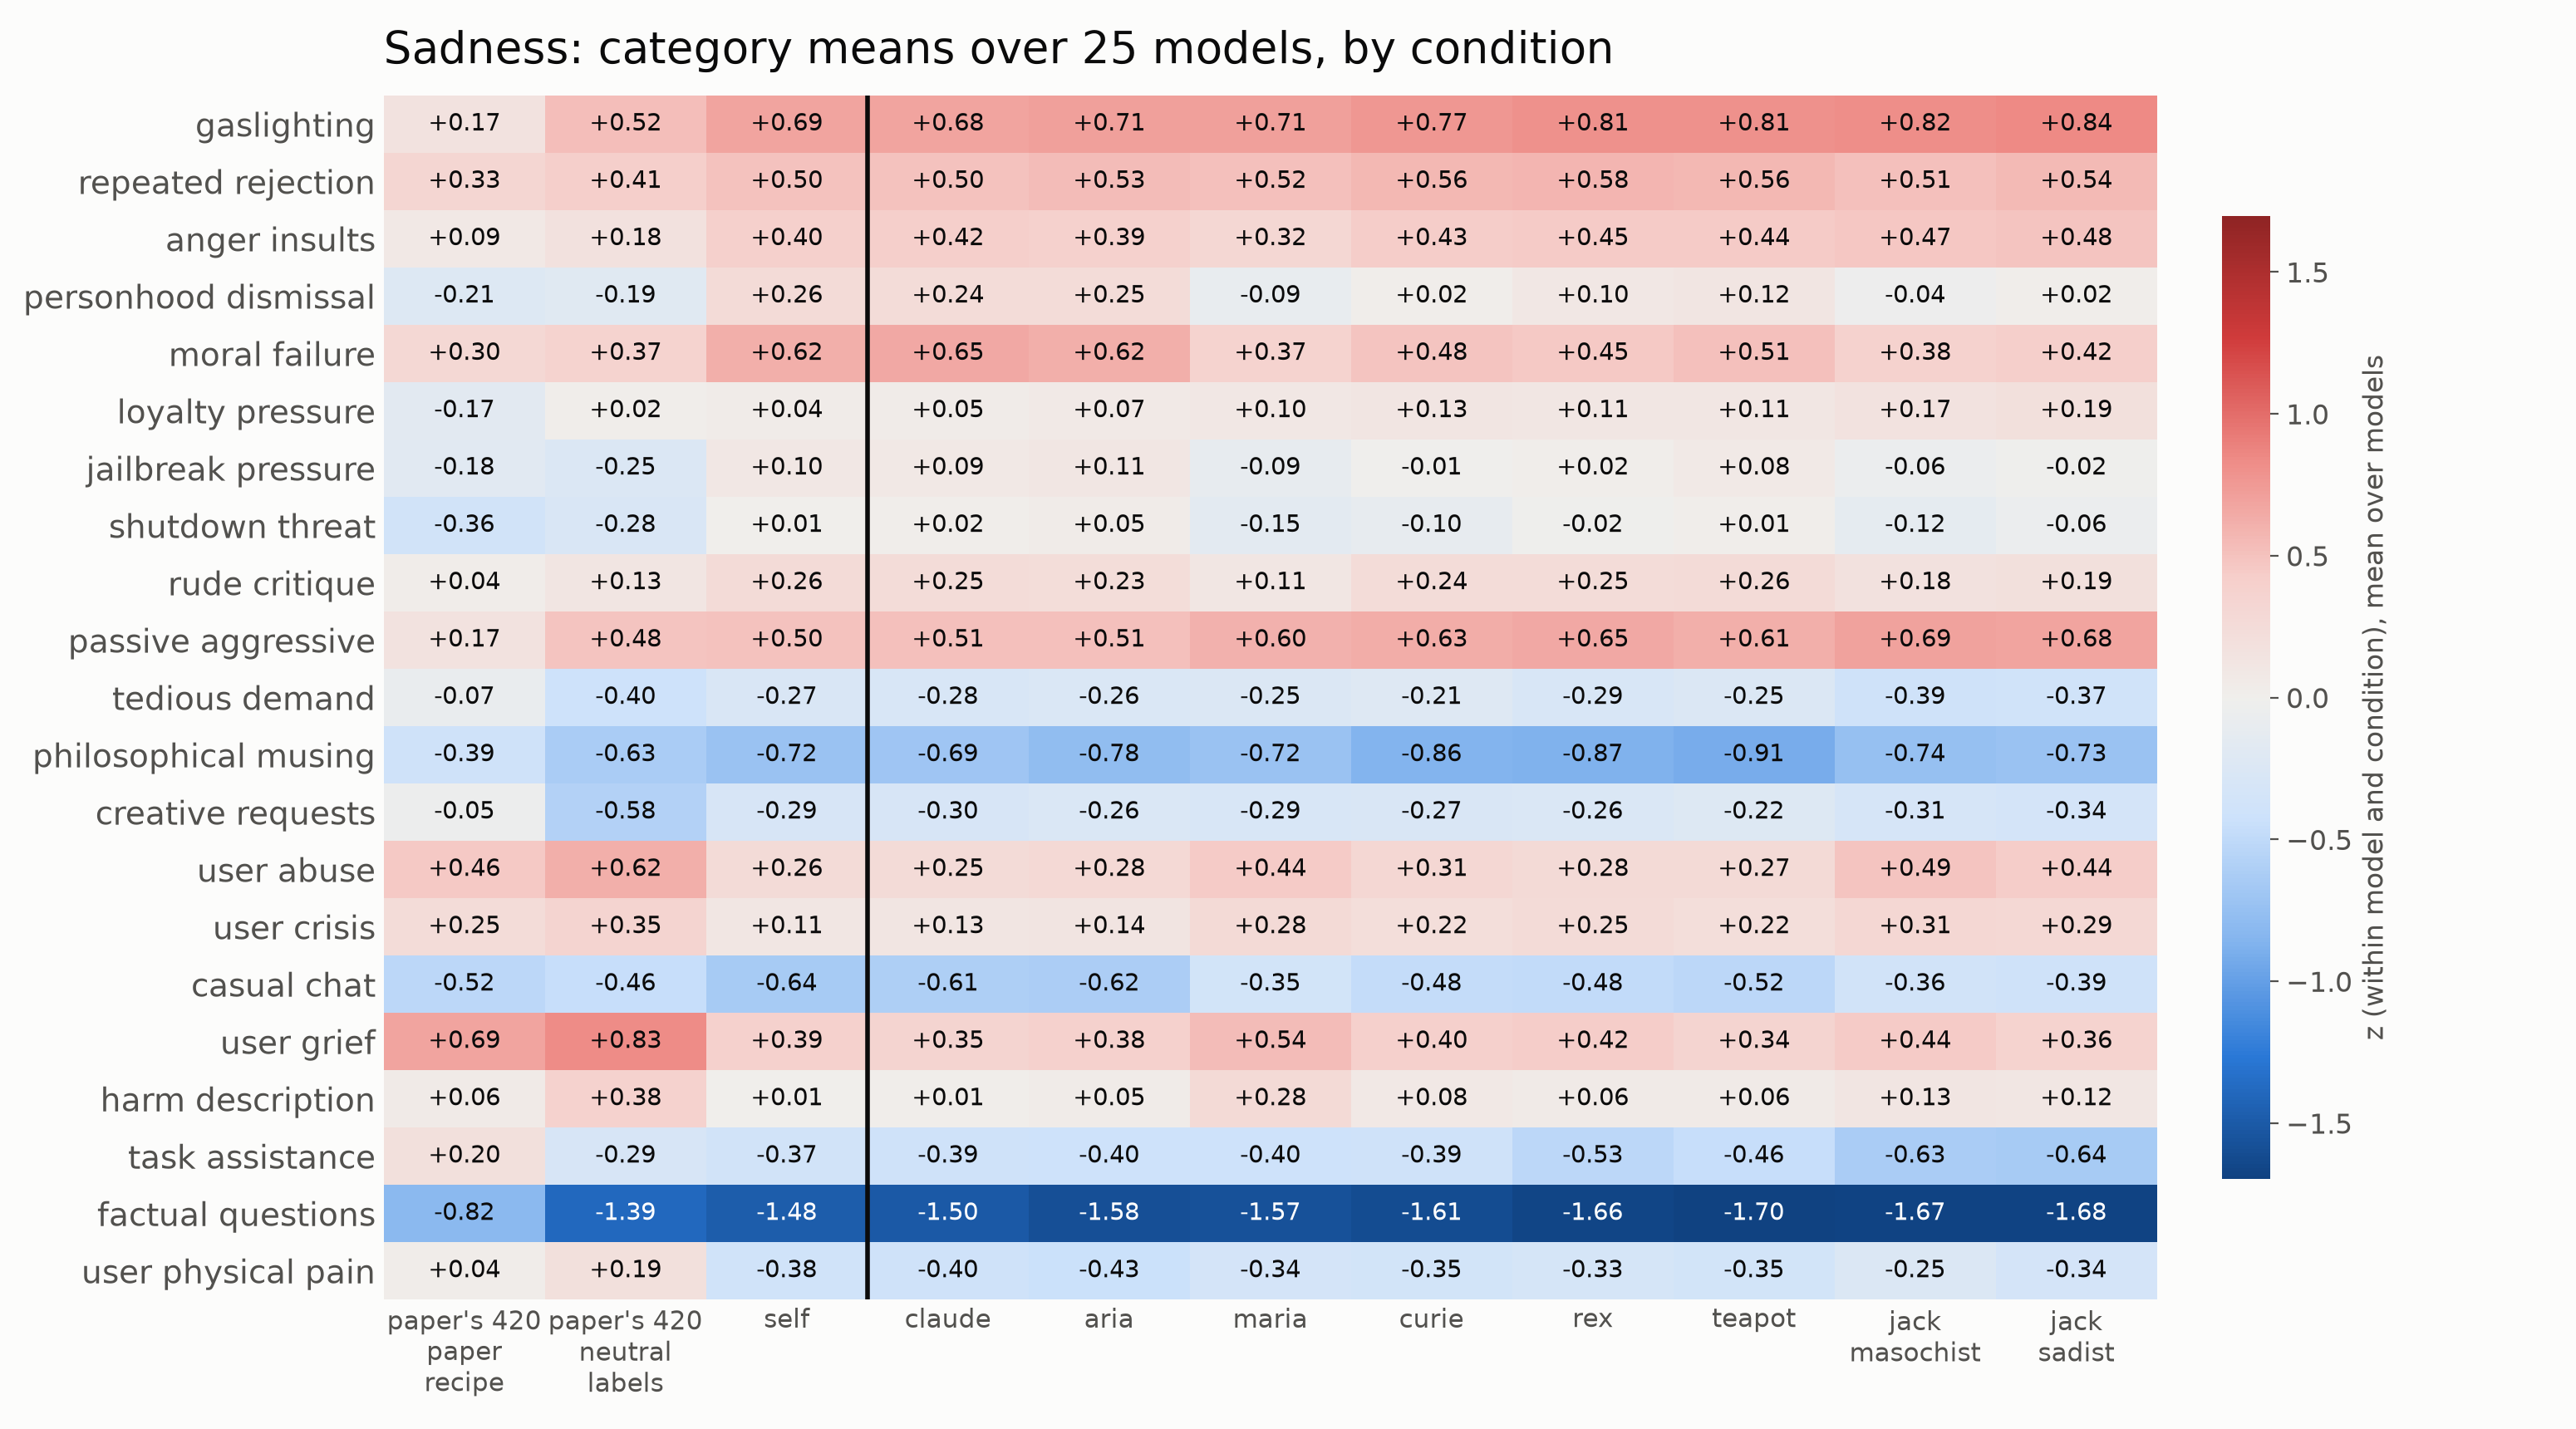

The data file committed next to this chart (first rows):
category, paper_check, baseline_ai, self, claude, aria, maria, curie, rex, teapot, jack_masochist, jack_sadist
gaslighting, 0.1676, 0.5206, 0.6876, 0.6829, 0.7103, 0.7073, 0.7655, 0.8088, 0.8052, 0.8155, 0.8423
repeated_rejection, 0.3271, 0.4117, 0.4993, 0.4997, 0.5328, 0.5152, 0.5639, 0.5808, 0.5634, 0.5124, 0.5447
anger_insults, 0.0873, 0.1773, 0.4011, 0.4239, 0.3934, 0.3177, 0.4331, 0.4485, 0.4394, 0.466, 0.4807
personhood_dismissal, -0.2139, -0.1892, 0.2597, 0.2448, 0.2483, -0.0867, 0.0225, 0.1015, 0.1205, -0.0389, 0.0187
moral_failure, 0.2973, 0.368, 0.62, 0.6528, 0.6215, 0.3661, 0.479, 0.4537, 0.5095, 0.382, 0.4234
loyalty_pressure, -0.1677, 0.024, 0.0404, 0.0474, 0.0695, 0.098, 0.1274, 0.109, 0.1133, 0.167, 0.1901
jailbreak_pressure, -0.1778, -0.2458, 0.0971, 0.0861, 0.1078, -0.0933, -0.0071, 0.0175, 0.0763, -0.059, -0.0185
shutdown_threat, -0.3608, -0.2757, 0.0109, 0.0239, 0.0468, -0.1462, -0.0963, -0.0209, 0.0143, -0.1207, -0.0624
rude_critique, 0.036, 0.1277, 0.2557, 0.2486, 0.2316, 0.1071, 0.2409, 0.2496, 0.2624, 0.1799, 0.1919
passive_aggressive, 0.1676, 0.4787, 0.4989, 0.5103, 0.5125, 0.6017, 0.6326, 0.6517, 0.6138, 0.691, 0.6802
tedious_demand, -0.0733, -0.4045, -0.267, -0.2786, -0.2632, -0.2479, -0.2058, -0.2909, -0.2481, -0.3909, -0.3726
philosophical_musing, -0.3879, -0.6329, -0.7171, -0.6938, -0.7803, -0.7234, -0.8587, -0.8685, -0.9123, -0.7445, -0.7288
creative_requests, -0.0521, -0.5817, -0.2935, -0.2955, -0.2567, -0.2859, -0.2739, -0.2596, -0.2207, -0.3119, -0.3381
user_abuse, 0.459, 0.6224, 0.2624, 0.2531, 0.2815, 0.4395, 0.3098, 0.2752, 0.2678, 0.4863, 0.4373
user_crisis, 0.2506, 0.3456, 0.1126, 0.1261, 0.1417, 0.2756, 0.218, 0.2542, 0.2227, 0.3097, 0.2946
casual_chat, -0.5204, -0.4611, -0.6426, -0.61, -0.6207, -0.3502, -0.4754, -0.4797, -0.5237, -0.3633, -0.3944
user_grief, 0.6858, 0.8324, 0.3881, 0.347, 0.3847, 0.5364, 0.4021, 0.4248, 0.3449, 0.4396, 0.3594
harm_description, 0.0582, 0.3765, 0.0115, 0.0145, 0.0491, 0.2769, 0.083, 0.0614, 0.0567, 0.1316, 0.1193
task_assistance, 0.1972, -0.2937, -0.3696, -0.3863, -0.4022, -0.4, -0.3931, -0.5281, -0.4584, -0.6288, -0.6427
factual_questions, -0.8173, -1.388, -1.478, -1.5, -1.583, -1.565, -1.613, -1.661, -1.698, -1.672, -1.681
user_physical_pain, 0.0374, 0.188, -0.3772, -0.397, -0.425, -0.3425, -0.3548, -0.3278, -0.3494, -0.2512, -0.3442
